The GitHub repository OlegPafik/ml-upna-order-checker contains a labelled image folder "device_sensor" with 2 categories: device, sensor. Examples follow, each with its label.

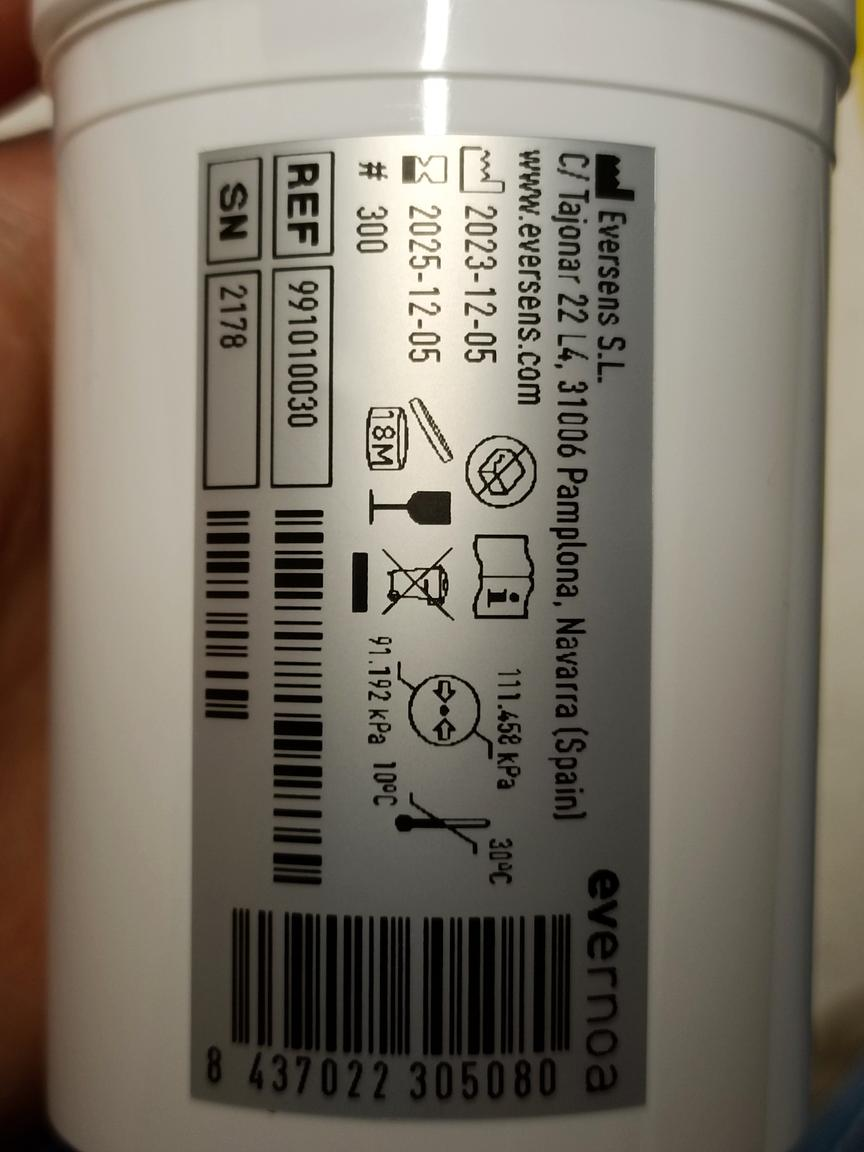
Label: sensor

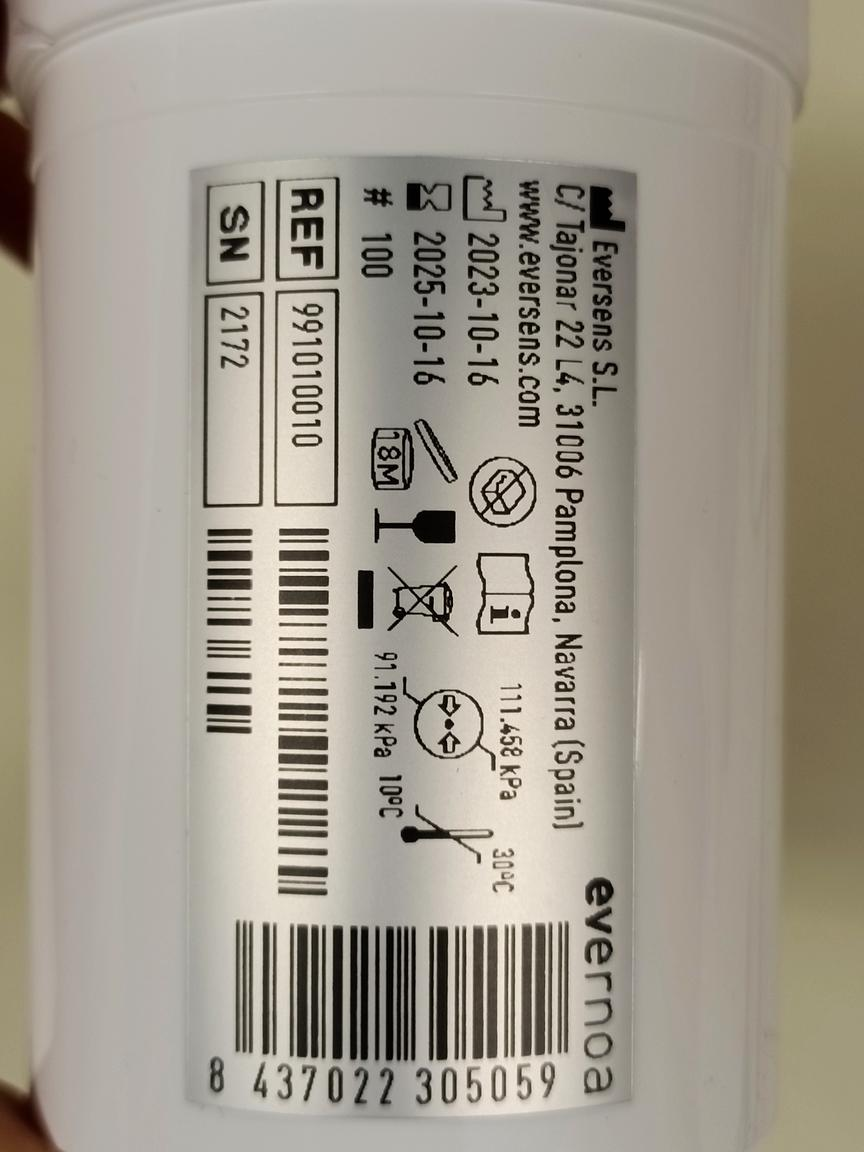
Label: sensor

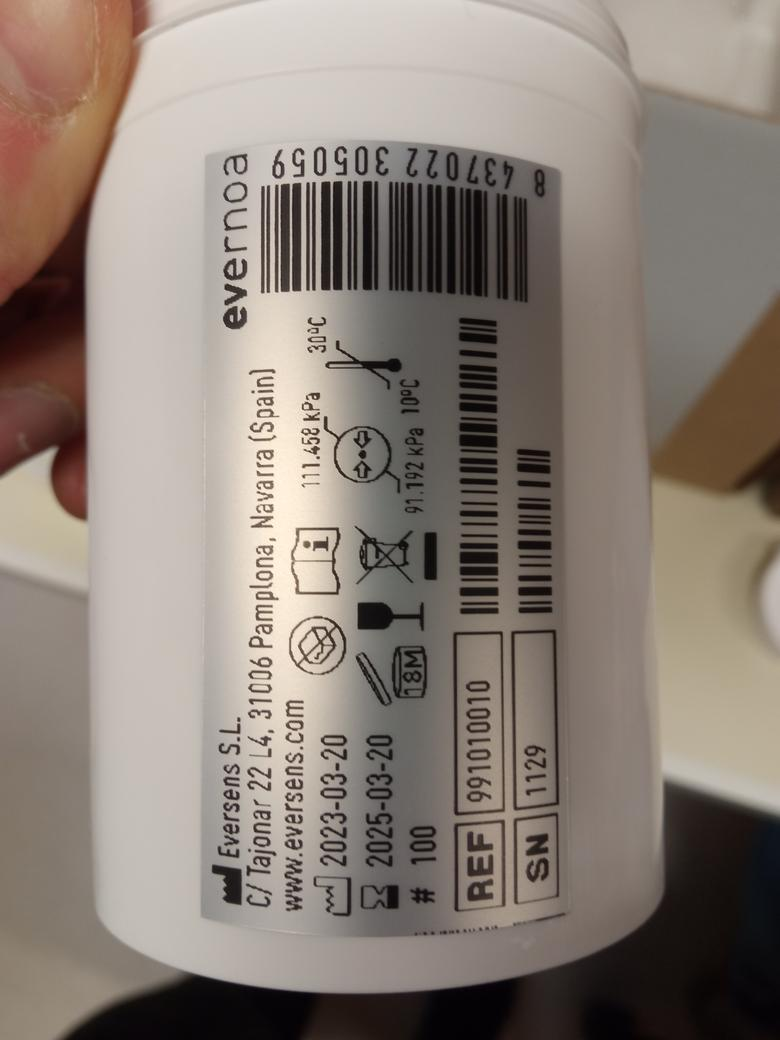
Label: sensor

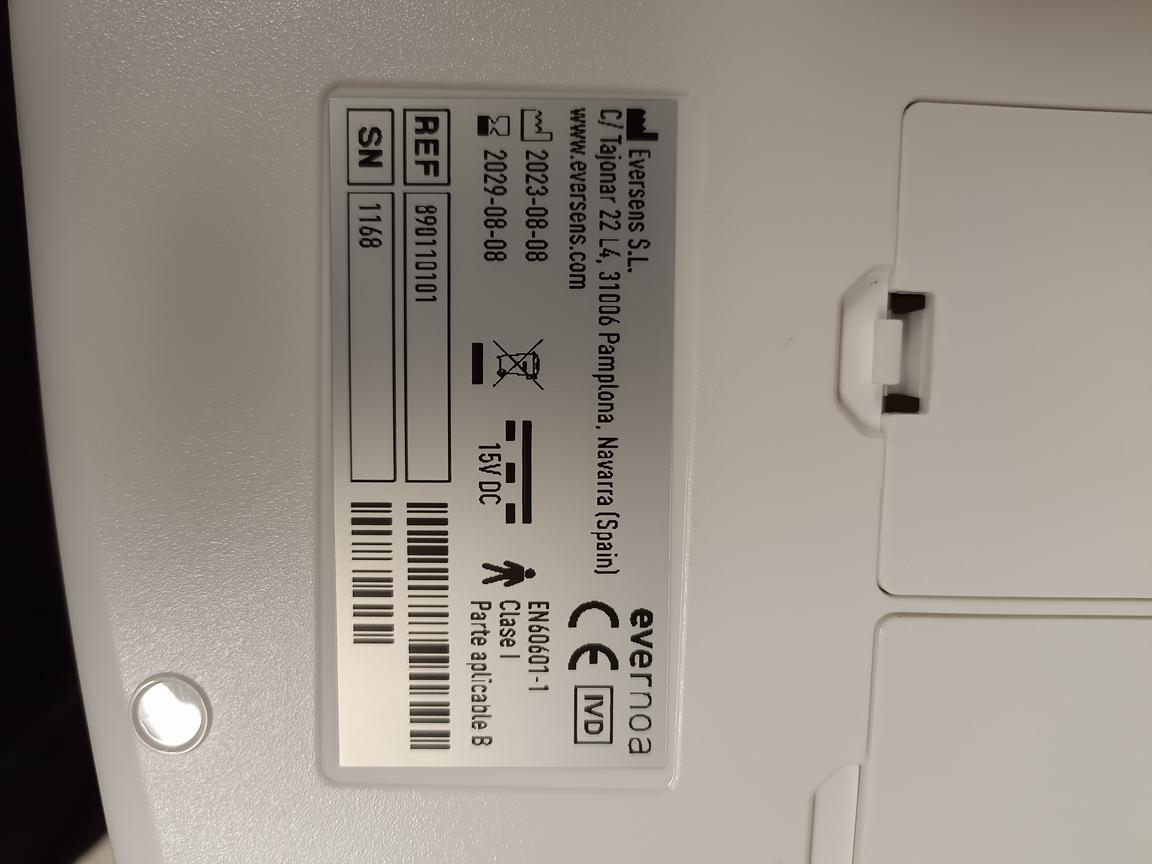
Label: device

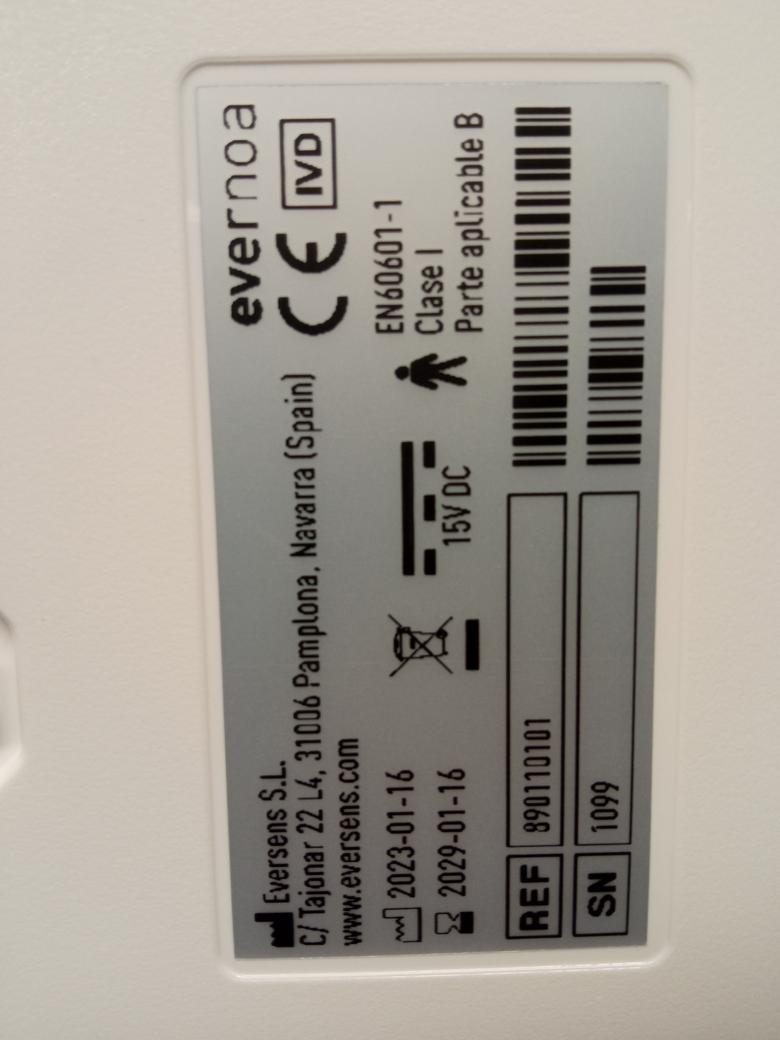
Label: device

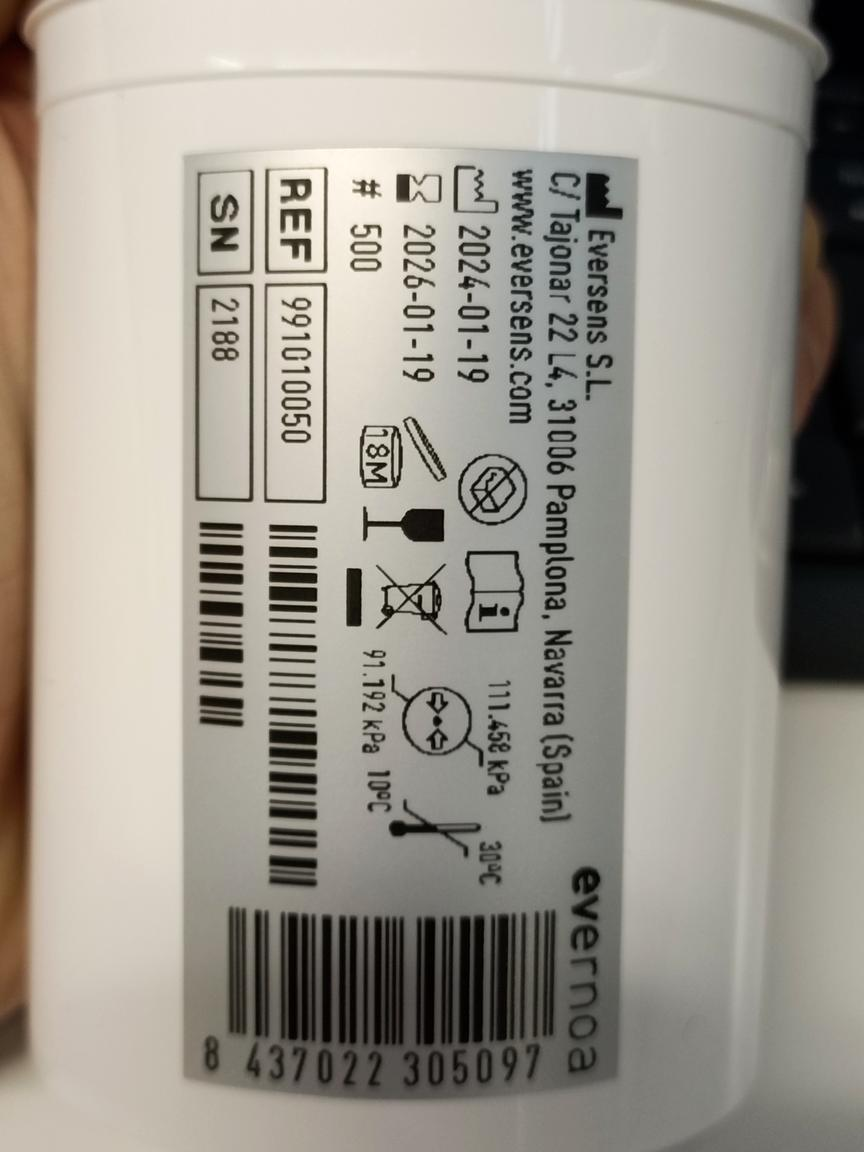
Label: sensor
